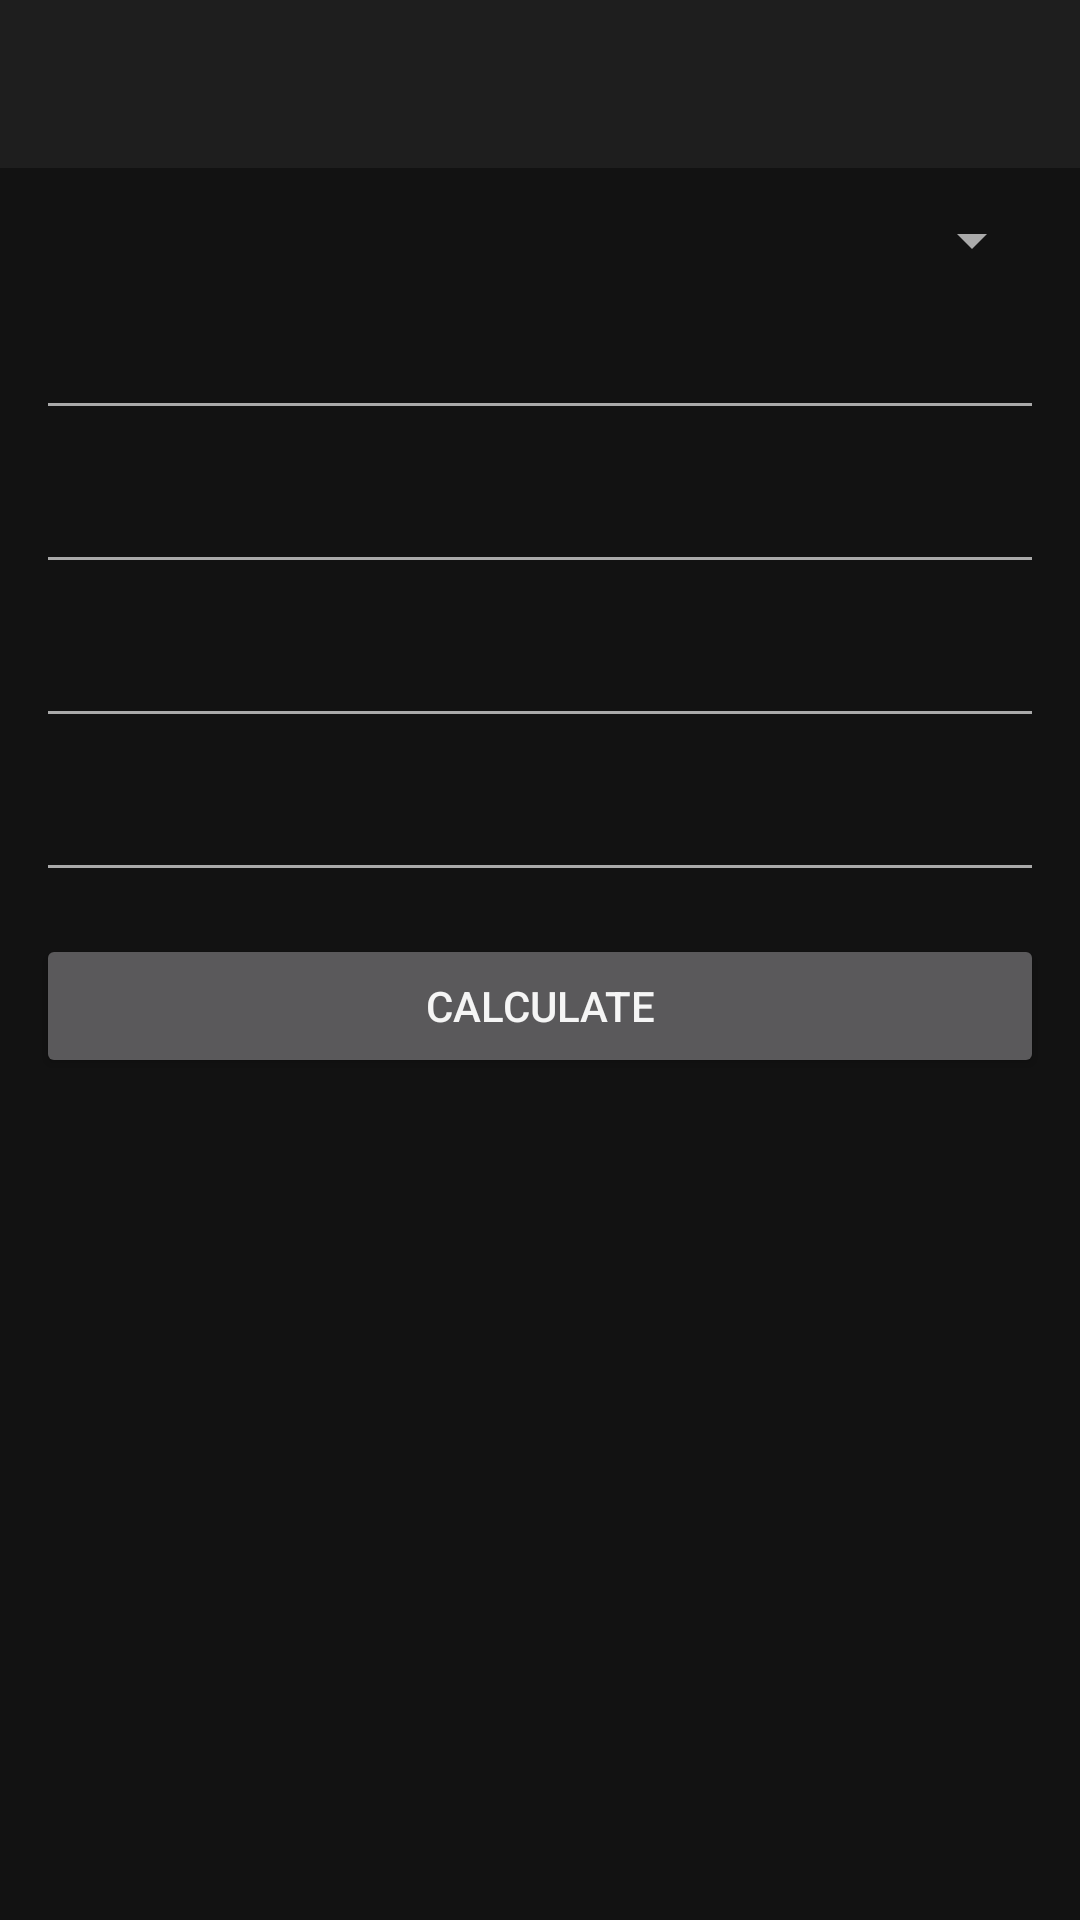

Reconstruct the res/layout file that produces this screen, plus the resources it refers to.
<!-- AndroidManifest.xml: application theme Theme.FemiCalculator -->
<!-- res/layout/activity_finance.xml -->
<?xml version="1.0" encoding="utf-8"?>
<ScrollView xmlns:android="http://schemas.android.com/apk/res/android"
    xmlns:app="http://schemas.android.com/apk/res-auto"
    android:layout_width="match_parent"
    android:layout_height="match_parent"
    android:background="@color/bg_dark">

<LinearLayout
    android:layout_width="match_parent"
    android:layout_height="wrap_content"
    android:orientation="vertical">

    <androidx.appcompat.widget.Toolbar
        android:id="@+id/toolbar"
        android:layout_width="match_parent"
        android:layout_height="?attr/actionBarSize"
        android:background="@color/surface_dark"
        android:title="@string/title_finance"
        app:titleTextColor="@color/text_primary" />

    <LinearLayout
        android:layout_width="match_parent"
        android:layout_height="wrap_content"
        android:orientation="vertical"
        android:padding="12dp">

        <Spinner
            android:id="@+id/spinnerCalcType"
            android:layout_width="match_parent"
            android:layout_height="wrap_content" />

        <EditText android:id="@+id/inputA" android:layout_width="match_parent" android:layout_height="wrap_content"
            android:textColor="@color/text_primary" android:inputType="numberDecimal|numberSigned" android:layout_marginTop="10dp"/>
        <EditText android:id="@+id/inputB" android:layout_width="match_parent" android:layout_height="wrap_content"
            android:textColor="@color/text_primary" android:inputType="numberDecimal|numberSigned" android:layout_marginTop="10dp"/>
        <EditText android:id="@+id/inputC" android:layout_width="match_parent" android:layout_height="wrap_content"
            android:textColor="@color/text_primary" android:inputType="numberDecimal|numberSigned" android:layout_marginTop="10dp"/>
        <EditText android:id="@+id/inputD" android:layout_width="match_parent" android:layout_height="wrap_content"
            android:textColor="@color/text_primary" android:inputType="numberDecimal|numberSigned" android:layout_marginTop="10dp"/>

        <Button
            android:id="@+id/btnCalculate"
            android:layout_width="match_parent"
            android:layout_height="wrap_content"
            android:layout_marginTop="14dp"
            android:text="Calculate" />

        <TextView
            android:id="@+id/txtFinanceResult"
            android:layout_width="match_parent"
            android:layout_height="wrap_content"
            android:layout_marginTop="20dp"
            android:textColor="@color/text_primary"
            android:textSize="20sp"
            android:textStyle="bold"
            android:text="" />
    </LinearLayout>
</LinearLayout>
</ScrollView>
<!-- resources referenced by this layout -->
<resources>
  <color name="bg_dark">#FF121212</color>
  <color name="surface_dark">#FF1E1E1E</color>
  <color name="text_primary">#FFF5F5F5</color>
  <string name="title_finance">Finance</string>
  <style name="Theme.FemiCalculator" parent="Theme.MaterialComponents.NoActionBar">
          <item name="colorPrimary">@color/accent</item>
          <item name="colorPrimaryVariant">@color/accent</item>
          <item name="colorOnPrimary">@color/black</item>
          <item name="colorSecondary">@color/accent</item>
          <item name="colorSurface">@color/surface_dark</item>
          <item name="colorOnSurface">@color/text_primary</item>
          <item name="android:windowBackground">@color/bg_dark</item>
          <item name="android:statusBarColor">@color/bg_dark</item>
          <item name="android:navigationBarColor">@color/bg_dark</item>
          <item name="android:textColorPrimary">@color/text_primary</item>
          <item name="android:textColorSecondary">@color/text_secondary</item>
          <item name="android:textColorHint">@color/text_secondary</item>
          <item name="android:editTextColor">@color/text_primary</item>
          <item name="android:spinnerItemStyle">@style/SpinnerItemWhite</item>
      </style>
  <color name="accent">#FFFF9800</color>
  <color name="black">#FF000000</color>
  <color name="text_secondary">#FFAAAAAA</color>
  <style name="SpinnerItemWhite" parent="Widget.AppCompat.TextView.SpinnerItem">
          <item name="android:textColor">@color/text_primary</item>
      </style>
</resources>
